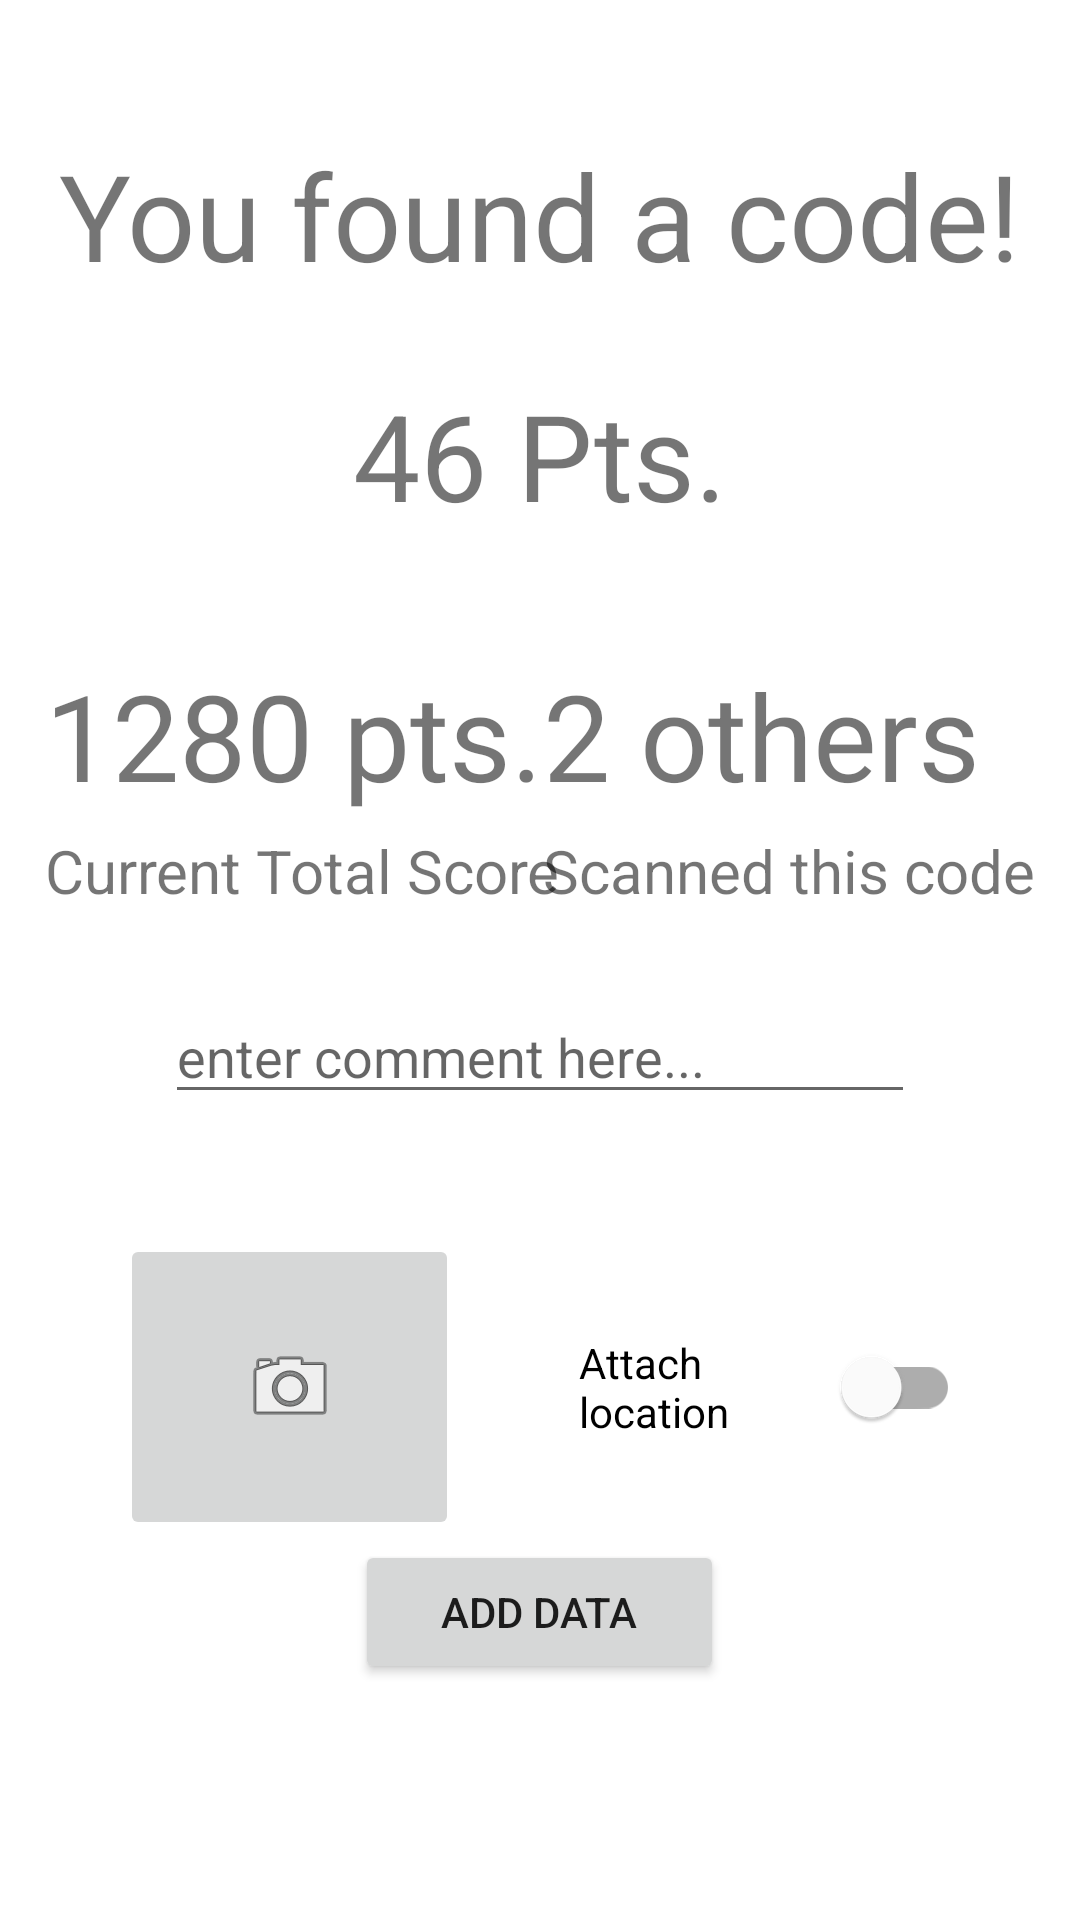

Write the Android layout XML for this screen, with the resource values it uses.
<!-- AndroidManifest.xml: application theme Theme.QRRangers -->
<!-- res/layout/activity_scan_result.xml -->
<?xml version="1.0" encoding="utf-8"?>
<RelativeLayout xmlns:android="http://schemas.android.com/apk/res/android"
    xmlns:app="http://schemas.android.com/apk/res-auto"
    xmlns:tools="http://schemas.android.com/tools"
    android:layout_width="match_parent"
    android:layout_height="match_parent"
    tools:context=".HomeActivity">

    <TextView
        android:id="@+id/textView1"
        android:layout_width="wrap_content"
        android:layout_height="wrap_content"
        android:layout_alignParentTop="true"
        android:layout_centerHorizontal="true"
        android:layout_marginTop="45dp"
        android:text="You found a code!"
        android:textSize="40sp">

    </TextView>

    <TextView
        android:id="@+id/textViewScore"
        android:layout_width="wrap_content"
        android:layout_height="wrap_content"
        android:layout_alignParentTop="true"
        android:layout_centerHorizontal="true"
        android:layout_marginTop="125dp"
        android:text="46 Pts."
        android:textSize="40sp" />


    <LinearLayout
        android:layout_width="wrap_content"
        android:layout_height="wrap_content"
        android:layout_below="@+id/textViewScore"
        android:layout_marginStart="15dp"
        android:layout_marginTop="40dp"
        android:orientation="vertical">

        <TextView
            android:id="@+id/newtotalscore"
            android:layout_width="wrap_content"
            android:layout_height="wrap_content"
            android:text="1280 pts."
            android:textSize="40sp">

        </TextView>

        <TextView
            android:layout_width="wrap_content"
            android:layout_height="wrap_content"
            android:layout_gravity="center"
            android:layout_marginTop="5dp"
            android:text="Current Total Score"
            android:textSize="20sp"></TextView>
    </LinearLayout>

    <LinearLayout
        android:layout_width="wrap_content"
        android:layout_height="wrap_content"
        android:layout_below="@+id/textViewScore"
        android:layout_alignParentEnd="true"
        android:layout_marginTop="40dp"
        android:layout_marginEnd="15dp"
        android:orientation="vertical">

        <TextView
            android:id="@+id/codeusercount"
            android:layout_width="wrap_content"
            android:layout_height="wrap_content"
            android:text="2 others"
            android:textSize="40sp">

        </TextView>

        <TextView
            android:layout_width="wrap_content"
            android:layout_height="wrap_content"
            android:layout_gravity="center"
            android:layout_marginTop="5dp"
            android:text="Scanned this code"
            android:textSize="20sp">

        </TextView>
    </LinearLayout>

    <EditText
        android:id="@+id/commentbox"
        android:layout_width="250dp"
        android:layout_height="wrap_content"
        android:layout_centerHorizontal="true"
        android:layout_marginStart="330dp"
        android:layout_marginTop="330dp"
        android:layout_marginEnd="330dp"
        android:hint="enter comment here..."
        android:inputType="text"
        />



    <LinearLayout

        android:id="@+id/optionaldatalayout"
        android:layout_width="match_parent"
        android:layout_height="wrap_content"
        android:layout_below="@+id/commentbox"
        android:layout_marginTop="40dp"
        android:orientation="horizontal">

        <ImageButton
            android:id="@+id/cameraButton"
            android:layout_width="113dp"
            android:layout_height="102dp"
            android:layout_marginStart="40dp"
            android:layout_marginEnd="20dp"
            app:srcCompat="@android:drawable/ic_menu_camera" />

        <com.google.android.material.switchmaterial.SwitchMaterial
            android:id="@+id/locationswitch"
            android:layout_width="0dp"
            android:layout_height="match_parent"
            android:layout_marginStart="20dp"
            android:layout_marginEnd="40dp"
            android:layout_weight="1"
            android:text="Attach location" />
    </LinearLayout>

    <Button
        android:id="@+id/savebutton"
        android:layout_width="123dp"
        android:layout_height="wrap_content"
        android:layout_below="@+id/optionaldatalayout"
        android:layout_centerHorizontal="true"
        android:text="Add data" />

</RelativeLayout>
<!-- resources referenced by this layout -->
<resources>
  <style name="Theme.QRRangers" parent="Theme.MaterialComponents.DayNight.DarkActionBar">
          
          <item name="colorPrimary">@color/purple_500</item>
          <item name="colorPrimaryVariant">@color/purple_700</item>
          <item name="colorOnPrimary">@color/white</item>
          
          <item name="colorSecondary">@color/teal_200</item>
          <item name="colorSecondaryVariant">@color/teal_700</item>
          <item name="colorOnSecondary">@color/black</item>
          
          <item name="android:statusBarColor" tools:targetApi="l">?attr/colorPrimaryVariant</item>
          
      </style>
  <!-- not gathered from this repository: default colours our renderer supplied (Android Studio template values) -->
  <color name="purple_500">#FF6200EE</color>
  <color name="purple_700">#FF3700B3</color>
  <color name="teal_200">#FF03DAC5</color>
  <color name="teal_700">#FF018786</color>
  <color name="black">#FF000000</color>
  <color name="white">#FFFFFFFF</color>
</resources>
